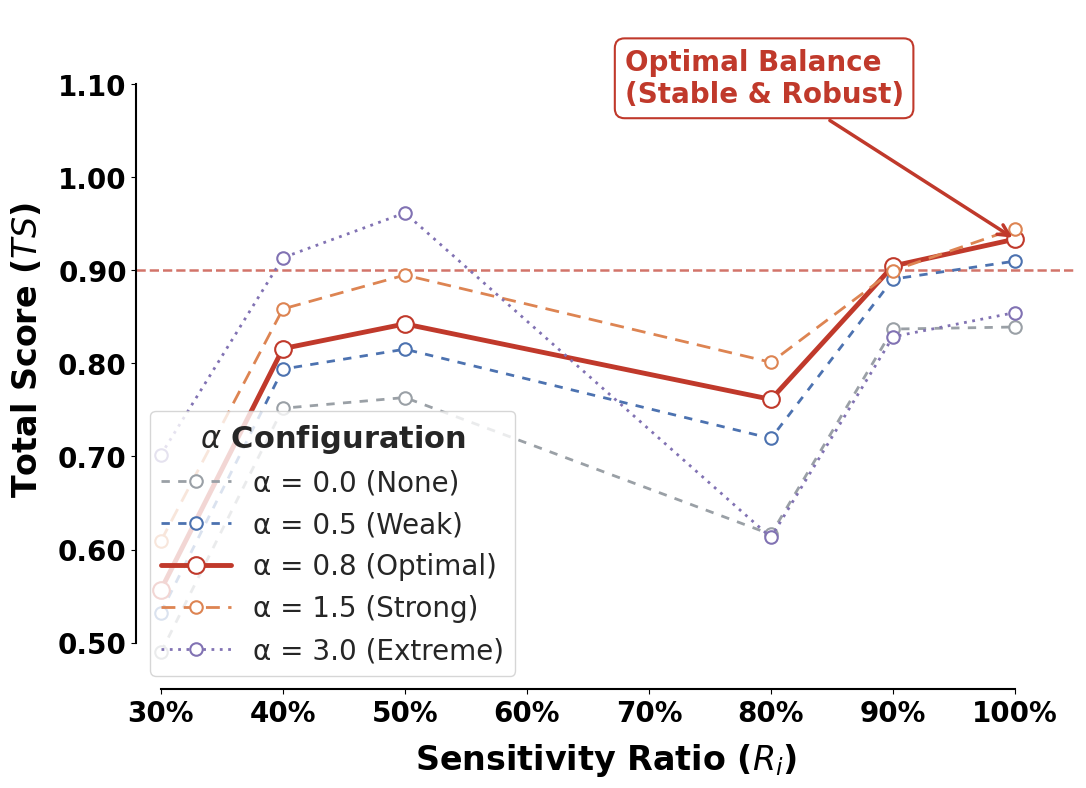

This figure's Python source:
import matplotlib.pyplot as plt
import pandas as pd
import seaborn as sns
import matplotlib.ticker as mtick

# =========================
# 0. Publication-grade style (Extra Large Fonts)
# =========================
plt.rcParams.update({
    "font.family": "sans-serif",
    "font.sans-serif": ["Arial", "Helvetica", "DejaVu Sans"],
    # --- 修改处：全线大幅调大字号 ---
    "font.size": 18,            # 原 15 -> 18
    "axes.labelsize": 24,       # 原 18 -> 24 (非常醒目)
    "axes.titlesize": 24,       # 原 18 -> 24
    "xtick.labelsize": 20,      # 原 15 -> 20
    "ytick.labelsize": 20,      # 原 15 -> 20
    "legend.fontsize": 20,      # 原 14 -> 20
    "axes.linewidth": 1.5,      # 保持适中
    "grid.linewidth": 0.8,      # 保持适中
    "pdf.fonttype": 42,
    "ps.fonttype": 42,
})

DPI = 600

# =========================
# 1. Data (保持不变)
# =========================
ratios = [0.3, 0.4, 0.5, 0.8, 0.9, 1.0]
scores = {
    "α = 0.0 (None)":    [0.4896, 0.7518, 0.7633, 0.6164, 0.8368, 0.8390],
    "α = 0.5 (Weak)":    [0.5325, 0.7938, 0.8152, 0.7194, 0.8904, 0.9097],
    "α = 0.8 (Optimal)": [0.5568, 0.8158, 0.8423, 0.7613, 0.9045, 0.9333],
    "α = 1.5 (Strong)":  [0.6093, 0.8584, 0.8948, 0.8011, 0.8995, 0.9446],
    "α = 3.0 (Extreme)": [0.7018, 0.9134, 0.9615, 0.6131, 0.8285, 0.8545],
}

rows = []
for alpha, vals in scores.items():
    for r, s in zip(ratios, vals):
        rows.append({"Ratio": r, "Score": s, "Alpha": alpha})

df = pd.DataFrame(rows)

# =========================
# 2. Figure
# =========================
# 稍微加大画布以容纳大字体
fig, ax = plt.subplots(figsize=(11, 8), dpi=DPI)
sns.set_theme(style="whitegrid", rc={"grid.color": ".92", "grid.linestyle": "--"})

palette = {
    "α = 0.0 (None)":    "#9aa0a6",
    "α = 0.5 (Weak)":    "#4c72b0",
    "α = 0.8 (Optimal)": "#c0392b",
    "α = 1.5 (Strong)":  "#dd8452",
    "α = 3.0 (Extreme)": "#8172b3",
}

linestyles = {
    "α = 0.0 (None)":    (0, (3, 3)),
    "α = 0.5 (Weak)":    (0, (3, 3)),
    "α = 0.8 (Optimal)": "solid",
    "α = 1.5 (Strong)":  (0, (5, 3)),
    "α = 3.0 (Extreme)": (0, (1, 2)),
}

# 保持您原设定的线宽 (Optimal=3.5 很粗了，足够匹配大字体)
linewidths = {
    "α = 0.8 (Optimal)": 3.5,
}
default_linewidth = 2.0

for alpha, g in df.groupby("Alpha"):
    ax.plot(
        g["Ratio"], g["Score"],
        label=alpha,
        color=palette[alpha],
        linestyle=linestyles[alpha],
        linewidth=linewidths.get(alpha, default_linewidth),
        marker="o",
        markersize=12 if alpha == "α = 0.8 (Optimal)" else 9,
        markerfacecolor="white",
        markeredgewidth=1.5
    )

# =========================
# 3. Critical threshold
# =========================
ax.axhline(
    y=0.90,
    color="#c0392b",
    linestyle="--",
    linewidth=1.8,
    alpha=0.7,
    zorder=0
)

# =========================
# 4. Key narrative annotation (大字体)
# =========================
ax.annotate(
    "Optimal Balance\n(Stable & Robust)",
    xy=(1.0, 0.9333),
    xytext=(0.68, 1.08), # 位置微调
    arrowprops=dict(arrowstyle="->", lw=2.5, color="#c0392b"), # 箭头稍微加粗
    fontsize=20,          # 原 15 -> 20
    fontweight="bold",
    color="#c0392b",
    bbox=dict(boxstyle="round,pad=0.35", fc="white", ec="#c0392b", linewidth=1.5)
)

# =========================
# 5. Axis & output
# =========================
ax.set_xlabel("Sensitivity Ratio ($R_i$)", fontweight="bold", labelpad=10)
ax.set_ylabel("Total Score ($TS$)", fontweight="bold", labelpad=10)

ax.set_xlim(0.28, 1.05)
ax.set_ylim(0.45, 1.18) # 稍微增加顶部空间给大字体的注释

ax.xaxis.set_major_formatter(mtick.PercentFormatter(1.0))
ax.yaxis.set_major_formatter(mtick.FormatStrFormatter("%.2f"))

# 增强刻度标签的粗细
plt.setp(ax.get_xticklabels(), fontweight="bold")
plt.setp(ax.get_yticklabels(), fontweight="bold")

leg = ax.legend(
    title="$\\alpha$ Configuration",
    loc="lower left",
    frameon=True,
    fancybox=True,
    fontsize=20,        # 内容字体 -> 20
    title_fontsize=22,  # 标题字体 -> 22
    handlelength=2.5    # 稍微拉长图例线
)
leg.get_title().set_fontweight("bold")

sns.despine(trim=True)
plt.tight_layout()

plt.savefig("Fig5_Sensitivity_ExtraLargeFonts.pdf", bbox_inches="tight")
plt.savefig("Fig5_Sensitivity_ExtraLargeFonts.png", dpi=DPI, bbox_inches="tight")
plt.show()
